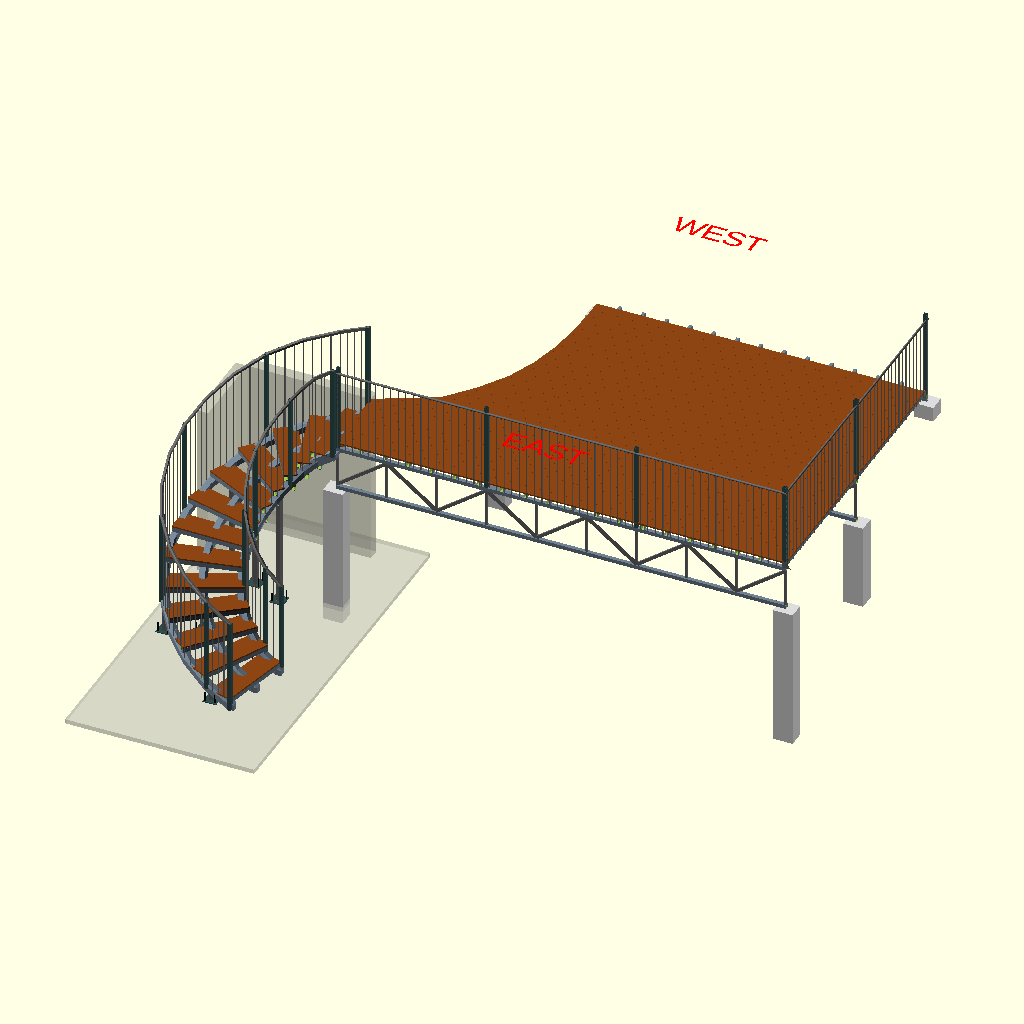
Cell 1: the model at its default parameters.
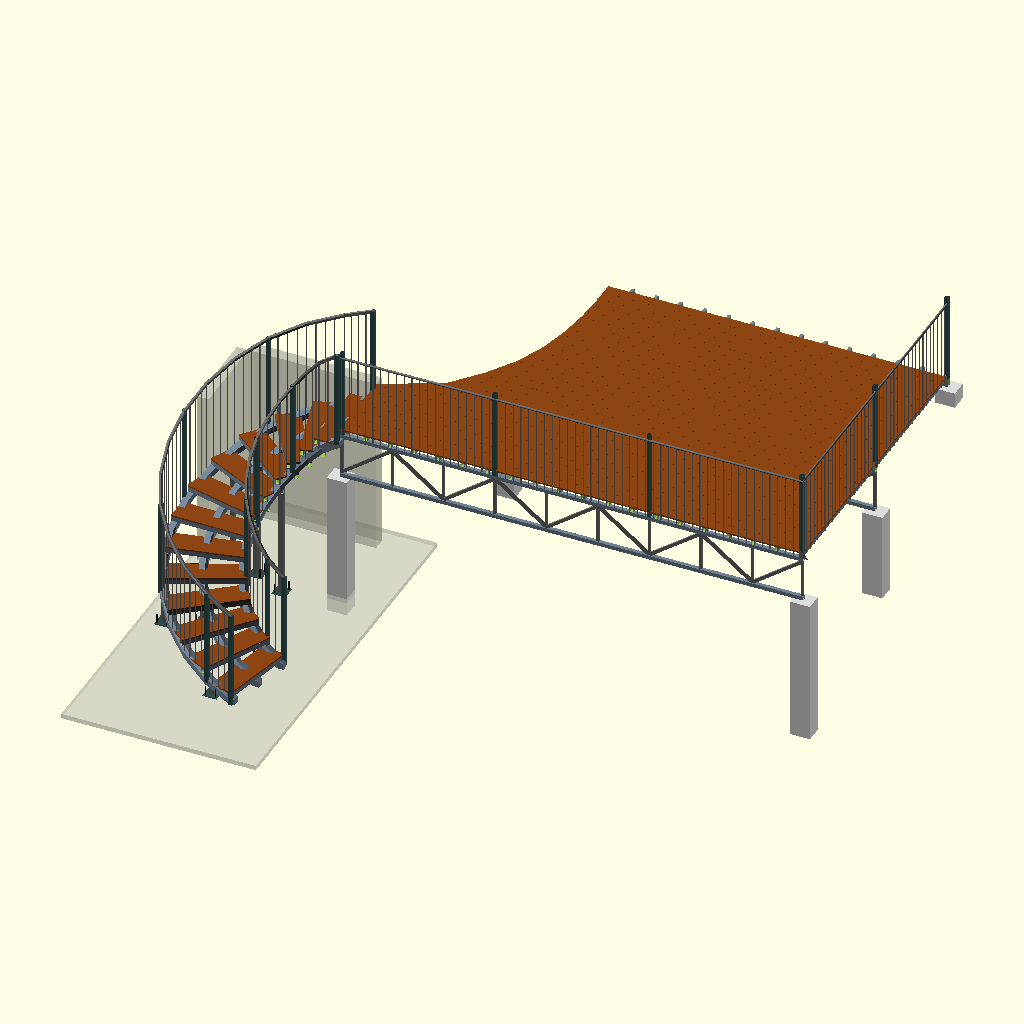
Cell 2 — show_labels set to false, the other parameters unchanged.
The same orthographic view direction (rotation 55°, 0°, 25°; colour scheme Cornfield) for every cell, with the view re-fitted per cell, so scale and position can differ between cells.
The OpenSCAD source (models/deck_only - Copy.scad):
// --- REVISED DECK: IMPROVED STRUCTURAL VERSION ---
// Closer to Israeli residential engineering practice
// Main upgrades:
// - Larger primary beams
// - Stronger transverse members
// - Stronger support posts
// - Stronger railing posts
// - Reduced joist spacing
// - Added diagonal bracing
// - Added railing gussets

show_labels = true;
$fn = 64;

// =====================================================
// 1. MATERIAL GRADES & PROFILES
// =====================================================

// Primary longitudinal beams
main_h = 100;
main_w = 50;
main_wall = 4.0;

// Truss longbeams for the two east-most beam lines
truss_beam_count = 2;
truss_depth = 600;
truss_chord_h = 50;
truss_chord_wall = 4.0;
truss_web_w = 30;
truss_web_d = 26;
truss_panel_target = 700;

// Transverse members
lat_h  = 60;
lat_w  = 40;
lat_wall = 3.0;

// Support posts
pole_h = 60;
pole_w = 60;
pole_wall = 4.0;

// Decking
ipe_thick = 20;
ipe_w = 140;
ipe_gap = 1;

// Base plates
plate_w = 180;
plate_d = 180;
plate_thick = 10;

level_bolt_d = 16;
level_bolt_h = 120;

// Concrete wall bearing points at beam ends
wall_support_l = 260;
wall_support_w = 220;

// Railing posts
rpost_w = 50;
rpost_h = 50;
rpost_wall = 3.0;

// Railing gussets
gusset_t = 6;
gusset_l = 120;

// =====================================================
// 2. DECK DIMENSIONS
// =====================================================

deck_len = 5950;

// Original west edge stays fixed. The deck is extended 1 m east.
original_deck_wid = 3040;
east_extension = 1000;
deck_wid = original_deck_wid + east_extension;
east_y = -east_extension;
west_y = original_deck_wid;

deck_elev = 2380;

// Longbeams are about 2.0 m center-to-center across the expanded width.
longbar_ys = [
    east_y,
    east_y + (deck_wid - main_w) / 2,
    west_y - main_w
];

longbar_reductions = [
    0,
    1212,
    1610
];

longbar_count = len(longbar_ys);

function rock_height_at_y(y) =
    min(deck_elev - 180, max(0, (y / west_y) * (deck_elev - 180)));

// Reduced transverse spacing
bar_spacing = 320;

lat_count = ceil((deck_len - main_w) / bar_spacing) + 1;
lat_spacing = (deck_len - main_w) / (lat_count - 1);

// =====================================================
// 3. STAIR & SITE CONSTRAINTS
// =====================================================

// Site coordinates are local to the stair opening:
// local x = east/west, with east negative; local y = north/south, with south negative.
// They map into this model as [model_x, model_y] = [local_y, local_x].
stair_width = 1000;
stair_drop = 2330;
stair_risers = 14;
stair_visible_treads = stair_risers - 1;
stair_rise = stair_drop / stair_risers;
stair_going = 300;

stair_top_z = deck_elev + main_h + lat_h + ipe_thick;
stair_floor_z = stair_top_z - stair_drop;

stair_design_live_load_kg_m2 = 500;
stair_dynamic_factor = 1.5;
stair_stringer_w = 80;
stair_stringer_drop = 140;
stair_cross_h = 60;
stair_cross_w = 50;
stair_cross_wall = 4.0;
stair_support_spacing = 4;
stair_wall_clearance = 80;

site_wall_y = -1640;
site_wall_x = -1100;
site_wall_thick = 150;
site_wall_top_z = stair_top_z;

// Walking-line points, in the local stair coordinate system.
// 180-degree winding (south -> north) stair: leaves the deck heading due
// SOUTH, dives down in a single clean valley and rounds the EAST TIP of the
// E-W wall (leg B, tip at local (-1100,-1640)), bringing the treads down
// beside the south wall (south tread corner reaches ~-1747, past the -1640
// wall face), then keeps curving another ~90 degrees to finish with the
// bottom (lowest) tread heading NORTH (+y). The U bulges west to ~-3104 to
// keep the 1 m-wide treads clear of the wall tip while diving south - a
// tread tucked any closer would penetrate leg B. The floor is assumed
// extended north as needed; treads may cross into positive y. No tread
// footprint overlaps either wall leg (verified by design_winding_stairs.py).
// The lowest MODELLED tread (index 13) sits one standard riser (166 mm)
// above the floor: the final path point is the floor landing, i.e. the
// floor slab itself is the last step (no tread/stringer reaches below it).
stair_path = [
    [-stair_width/2 - stair_wall_clearance, 0],
    [-580, -300],
    [-663, -588],
    [-826, -840],
    [-1056, -1033],
    [-1323, -1169],
    [-1614, -1242],
    [-1914, -1247],
    [-2208, -1184],
    [-2480, -1058],
    [-2716, -873],
    [-2905, -640],
    [-3036, -370],
    [-3104, -78],
    [-3104, 222]
];

// Tread orientations are derived from the path itself (see
// stair_segment_angle below), so no hand-tuned angle table is needed.

// =====================================================
// 4. MODULES
// =====================================================

// RHS along X
module steel_rhs(l, w, h, wall) {
    difference() {
        color("SlateGray")
            cube([l, w, h]);

        translate([-1, wall, wall])
            cube([l + 2, w - 2*wall, h - 2*wall]);
    }
}

// RHS along Y
module steel_rhs_y(w, l, h, wall) {
    difference() {
        color("SlateGray")
            cube([w, l, h]);

        translate([wall, -1, wall])
            cube([w - 2*wall, l + 2, h - 2*wall]);
    }
}

// Centered solid web member used inside the truss longbeams
module truss_web_between(x1, z1, x2, z2) {

    color("DimGray")
        hull() {

            translate([
                x1 - truss_web_w/2,
                main_w/2 - truss_web_d/2,
                z1 - truss_web_w/2
            ])
                cube([truss_web_w, truss_web_d, truss_web_w]);

            translate([
                x2 - truss_web_w/2,
                main_w/2 - truss_web_d/2,
                z2 - truss_web_w/2
            ])
                cube([truss_web_w, truss_web_d, truss_web_w]);
        }
}

module truss_vertical_web(x) {

    translate([
        x - truss_web_w/2,
        main_w/2 - truss_web_d/2,
        main_h - truss_depth + truss_chord_h
    ])
        color("DimGray")
            cube([
                truss_web_w,
                truss_web_d,
                truss_depth - 2*truss_chord_h
            ]);
}

// Truss along X. Top chord remains level with the old beam top so lats still fit.
module truss_longbeam(l) {

    translate([0, 0, main_h - truss_depth])
        steel_rhs(l, main_w, truss_chord_h, truss_chord_wall);

    translate([0, 0, main_h - truss_chord_h])
        steel_rhs(l, main_w, truss_chord_h, truss_chord_wall);

    n_panels = ceil(l / truss_panel_target);
    panel_l = l / n_panels;

    bottom_z = main_h - truss_depth + truss_chord_h + truss_web_w/2;
    top_z = main_h - truss_chord_h - truss_web_w/2;

    for (p = [0:n_panels]) {

        x_node =
            min(
                l - truss_web_w/2,
                max(truss_web_w/2, p * panel_l)
            );

        truss_vertical_web(x_node);
    }

    for (p = [0:n_panels-1]) {

        x1 = p * panel_l + truss_web_w/2;
        x2 = (p + 1) * panel_l - truss_web_w/2;

        if (p % 2 == 0)
            truss_web_between(x1, bottom_z, x2, top_z);
        else
            truss_web_between(x1, top_z, x2, bottom_z);
    }
}

// Hollow support post
module flush_pole(h, w_match, h_match) {
    difference() {
        color("DimGray")
            cube([h_match, w_match, h]);

        translate([pole_wall, pole_wall, -1])
            cube([
                h_match - 2*pole_wall,
                w_match - 2*pole_wall,
                h + 2
            ]);
    }
}

// Base plate
module leveling_plate() {

    color("DarkSlateGray")
        cube([plate_w, plate_d, plate_thick]);

    color("Black") {

        for (x = [25, plate_w - 25])
        for (y = [25, plate_d - 25])

            translate([x, y, plate_thick])
                cylinder(
                    h = level_bolt_h,
                    d = level_bolt_d
                );
    }
}

// Adjustable support
module adjustable_rock_support(h) {

    translate([
        -plate_w/2 + pole_w/2,
        -plate_d/2 + pole_w/2,
        0
    ])
        leveling_plate();

    translate([0, 0, plate_thick])
        flush_pole(
            h - plate_thick,
            pole_w,
            pole_w
        );
}

// Concrete wall support under a beam end
module concrete_wall_support(h) {

    color("Gainsboro")
        cube([wall_support_l, wall_support_w, h]);
}

// Structural railing post
module structural_rail_post(post_height = 1160) {

    color("DarkSlateGray")
    difference() {

        cube([rpost_w, rpost_h, post_height]);

        translate([
            rpost_wall,
            rpost_wall,
            -1
        ])
            cube([
                rpost_w - 2*rpost_wall,
                rpost_h - 2*rpost_wall,
                post_height + 2
            ]);
    }
}

// Triangular railing gusset
module railing_gusset() {

    color("DimGray")

    linear_extrude(height = gusset_t)

        polygon([
            [0,0],
            [gusset_l,0],
            [0,gusset_l]
        ]);
}

// Top rail tube
top_d = 30;
top_wall = 2;

module top_tube(L) {

    rotate([0,90,0])

    difference() {

        cylinder(h = L, d = top_d);

        translate([0,0,-1])
            cylinder(
                h = L + 2,
                d = top_d - 2*top_wall
            );
    }
}

function stair_global_xy(p) = [p[1], p[0]];
function stair_level_z(i) = stair_top_z - i * stair_rise;
function stair_segment_len(i) =
    let(
        p0 = stair_path[i],
        p1 = stair_path[i + 1],
        dx = p1[0] - p0[0],
        dy = p1[1] - p0[1]
    )
    sqrt(dx*dx + dy*dy);

// Angle (deg) of each segment in MODEL space. The global mapping swaps
// axes (model = [local_y, local_x]), so the tread rotation about Z is
// atan2(dx_local, dy_local).
function stair_segment_angle(i) =
    let(
        p0 = stair_path[i],
        p1 = stair_path[i + 1],
        dx = p1[0] - p0[0],
        dy = p1[1] - p0[1]
    )
    atan2(dx, dy);

function stair_segment_normal(i) =
    let(
        p0 = stair_path[i],
        p1 = stair_path[i + 1],
        dx = p1[0] - p0[0],
        dy = p1[1] - p0[1],
        L = stair_segment_len(i)
    )
    [-dy / L, dx / L];

function stair_offset_point(i, p, off) =
    let(n = stair_segment_normal(i))
    [p[0] + n[0] * off, p[1] + n[1] * off];

function stair_midpoint(i) =
    [
        (stair_path[i - 1][0] + stair_path[i][0]) / 2,
        (stair_path[i - 1][1] + stair_path[i][1]) / 2
    ];

function stair_node_offset_point(i, off) =
    stair_offset_point(
        min(stair_risers - 1, max(0, i)),
        stair_path[i],
        off
    );

// Mitred offset point shared by the two stringer segments that meet at node
// i. Both neighbouring segments evaluate the SAME point here (average of the
// adjacent segment normals, scaled by 1/cos(half-angle) so the perpendicular
// offset stays = off), so the linear stringer pieces butt together exactly -
// a full four-sided weld at every joint instead of leaving a gap. Clamped to
// the modelled-tread segments so the path ends behave (straight, no miter).
function stair_seam_point(i, off) =
    let(
        a  = max(0, i - 1),
        b  = min(stair_visible_treads - 1, i),
        nA = stair_segment_normal(a),
        nB = stair_segment_normal(b),
        sx = nA[0] + nB[0],
        sy = nA[1] + nB[1],
        L  = sqrt(sx * sx + sy * sy),
        ux = L < 1e-6 ? nB[0] : sx / L,
        uy = L < 1e-6 ? nB[1] : sy / L,
        d  = ux * nA[0] + uy * nA[1],     // cos(half turn angle)
        s  = off / max(0.35, d)           // miter scale (clamped for sharp turns)
    )
    [stair_path[i][0] + ux * s, stair_path[i][1] + uy * s];

module solid_member_between(p0, z0, p1, z1, size, c = "SlateGray") {

    g0 = stair_global_xy(p0);
    g1 = stair_global_xy(p1);

    color(c)
        hull() {

            translate([
                g0[0] - size/2,
                g0[1] - size/2,
                z0 - size/2
            ])
                cube([size, size, size]);

            translate([
                g1[0] - size/2,
                g1[1] - size/2,
                z1 - size/2
            ])
                cube([size, size, size]);
        }
}

module local_xy_cube(x0, y0, z0, dx, dy, dz) {

    translate([y0, x0, z0])
        cube([dy, dx, dz]);
}

module stair_tread(i) {

    p = stair_midpoint(i);
    g = stair_global_xy(p);
    a = stair_segment_angle(i - 1);
    z = stair_level_z(i);

    translate([g[0], g[1], z]) {

        rotate([0, 0, a]) {

            translate([
                -stair_going/2,
                -stair_width/2,
                -ipe_thick
            ])
                color("SaddleBrown")
                    cube([stair_going, stair_width, ipe_thick]);

            translate([
                -stair_going/2,
                -stair_width/2,
                -ipe_thick - stair_cross_h
            ])
                steel_rhs_y(
                    stair_cross_w,
                    stair_width,
                    stair_cross_h,
                    stair_cross_wall
                );

            translate([
                stair_going/2 - stair_cross_w,
                -stair_width/2,
                -ipe_thick - stair_cross_h
            ])
                steel_rhs_y(
                    stair_cross_w,
                    stair_width,
                    stair_cross_h,
                    stair_cross_wall
                );
        }
    }
}

module curved_stair_stringers() {

    stringer_offsets = [
        -stair_width/2 + stair_stringer_w/2,
        0,
        stair_width/2 - stair_stringer_w/2
    ];

    // Lowest centreline z the stringer cube may take so its underside
    // (z - stair_stringer_w/2) never sinks below the floor slab. Under the
    // lowest tread the stringer therefore foots exactly ON the floor
    // instead of punching through it (no excavation needed).
    min_stringer_z = stair_floor_z + stair_stringer_w/2;

    // Only build stringers under the modelled treads (1..stair_visible_treads).
    // The final path segment descends to the floor landing - that last
    // "step down" is the floor slab itself, so no stringer ramps onto it.
    for (seg = [0:stair_visible_treads-1])
    for (off = stringer_offsets) {

        // Shared mitred seam points: segment seg ends where segment seg+1
        // begins (identical xy and z), so the linear pieces are welded on
        // all four faces with no gap.
        p0 = stair_seam_point(seg, off);
        p1 = stair_seam_point(seg + 1, off);

        z0 = max(stair_level_z(seg) - ipe_thick - stair_stringer_drop,
                 min_stringer_z);
        z1 = max(stair_level_z(seg + 1) - ipe_thick - stair_stringer_drop,
                 min_stringer_z);

        solid_member_between(p0, z0, p1, z1, stair_stringer_w);
    }
}

module curved_stair_supports() {

    support_offsets = [
        -stair_width/2 + stair_stringer_w/2,
        0,
        stair_width/2 - stair_stringer_w/2
    ];

    for (node = [stair_support_spacing:stair_support_spacing:stair_visible_treads])
    for (off = support_offsets) {

        p = stair_node_offset_point(node, off);
        g = stair_global_xy(p);
        z_top = stair_level_z(node) - ipe_thick - stair_stringer_drop;
        h = z_top - stair_floor_z;

        if (h > plate_thick + 100)
            translate([
                g[0] - pole_w/2,
                g[1] - pole_w/2,
                stair_floor_z
            ])
                adjustable_rock_support(h);
    }
}

module stair_rail_posts_and_top(offset) {

    // End the rail at the last ACTUAL tread (node = stair_visible_treads),
    // not at the floor-landing node (stair_risers), which sits ~one going
    // further north than the lowest step.
    rail_nodes = [0, 3, 6, 9, 12, stair_visible_treads];

    // Structural posts carry the handrail down INTO the stair support: each
    // post foots on the stringer centreline (ipe_thick + stringer_drop below
    // the tread top) rather than just resting on the tread, so the load path
    // runs handrail -> post -> stringer. The thin balusters in between only
    // stop falls; these posts give the rail its strength.
    post_foot_drop = ipe_thick + stair_stringer_drop;

    for (i = rail_nodes) {

        p = stair_seam_point(i, offset);
        g = stair_global_xy(p);

        translate([
            g[0] - rpost_w/2,
            g[1] - rpost_h/2,
            stair_level_z(i) - post_foot_drop
        ])
            structural_rail_post(rail_h + post_foot_drop);
    }

    // Top handrail: one linear piece PER STEP, following the same mitred
    // seam line as the stringer (stair_seam_point), so the rail approximates
    // the curve with connected pieces that butt together on all four faces
    // at every node - matching the stringer construction. Because the rail
    // and stringer now share this offset line, the vertical posts and thin
    // rods run straight up between the stringer and the handrail.
    for (seg = [0:stair_visible_treads-1]) {

        p0 = stair_seam_point(seg, offset);
        p1 = stair_seam_point(seg + 1, offset);

        solid_member_between(
            p0,
            stair_level_z(seg) + rail_h - top_d/2,
            p1,
            stair_level_z(seg + 1) + rail_h - top_d/2,
            top_d,
            "DimGray"
        );
    }
}

// Vertical baluster infill for one side of the stair rail, matching the
// deck's railing: rail_bar-square bars at rail_pitch spacing. stair_level_z
// is linear in the node index, so a bar of height rail_h tops out exactly on
// the underside of the sloping top rail.
module stair_rail_balusters(offset) {

    // Infill only the run that carries actual treads; the final
    // floor-landing segment (index stair_visible_treads) is north of the
    // last step, so it gets no balusters - keeping the rail flush with the
    // last actual stair.
    for (i = [0 : stair_visible_treads - 1]) {

        p0 = stair_seam_point(i, offset);
        p1 = stair_seam_point(i + 1, offset);
        g0 = stair_global_xy(p0);
        g1 = stair_global_xy(p1);

        z0 = stair_level_z(i);
        z1 = stair_level_z(i + 1);

        seg_len = sqrt(
            (g1[0] - g0[0]) * (g1[0] - g0[0]) +
            (g1[1] - g0[1]) * (g1[1] - g0[1])
        );

        n_bar = max(1, round(seg_len / rail_pitch));

        // Each baluster stands on the FLAT surface that spans this path
        // segment - tread(i+1), whose top is at stair_level_z(i+1), or the
        // floor slab for the lowest segment (stair_level_z(stair_risers) =
        // stair_floor_z) - and rises to meet the sloping top rail. Footing
        // every baluster on its tread/floor stops them floating above the
        // steps and keeps the bottom of the rail connected to the floor.
        base_z = z1;

        for (k = [0 : n_bar - 1]) {

            t = k / n_bar;

            // Top follows the sloping walking line + rail_h (matches the
            // top rail); the base sits flat on the tread/floor below.
            top_z = z0 + (z1 - z0) * t + rail_h;

            translate([
                g0[0] + (g1[0] - g0[0]) * t - rail_bar/2,
                g0[1] + (g1[1] - g0[1]) * t - rail_bar/2,
                base_z
            ])
                color("DimGray")
                    cube([rail_bar, rail_bar, top_z - base_z]);
        }
    }
}

module curved_stair_rails() {

    stair_rail_posts_and_top(-stair_width/2);
    stair_rail_posts_and_top(stair_width/2);

    stair_rail_balusters(-stair_width/2);
    stair_rail_balusters(stair_width/2);
}

module site_reference_geometry() {

    wall_h = site_wall_top_z - stair_floor_z;

    color([0.78, 0.78, 0.72, 0.45]) {

        // Solid floor at the bottom of the stair.
        local_xy_cube(
            -4600,
            -1900,
            stair_floor_z - 60,
            5000,
            2500,
            60
        );

        // Wall from the stair origin southward to y = -1640 mm.
        local_xy_cube(
            0,
            site_wall_y,
            stair_floor_z,
            site_wall_thick,
            -site_wall_y,
            wall_h
        );

        // Wall from y = -1640 mm eastward to x = -1100 mm.
        local_xy_cube(
            site_wall_x,
            site_wall_y - site_wall_thick,
            stair_floor_z,
            -site_wall_x,
            site_wall_thick,
            wall_h
        );
    }
}

module curved_staircase() {

    site_reference_geometry();

    curved_stair_stringers();

    for (i = [1:stair_visible_treads])
        stair_tread(i);

    curved_stair_supports();
    curved_stair_rails();
}

// =====================================================
// 5. MAIN DECK FRAME
// =====================================================

translate([0,0,deck_elev]) {

    difference() {

        union() {

            // Primary beams

            for (i = [0:longbar_count-1]) {

                y = longbar_ys[i];
                x_start = longbar_reductions[i];

                translate([x_start, y, 0]) {

                    if (i < truss_beam_count)
                        truss_longbeam(deck_len - x_start);
                    else
                        steel_rhs(
                            deck_len - x_start,
                            main_w,
                            main_h,
                            main_wall
                        );
                }
            }

            // Transverse members

            for (i = [0:lat_count-1]) {

                x = i * lat_spacing;

                translate([x,east_y,main_h])

                    steel_rhs_y(
                        lat_w,
                        deck_wid,
                        lat_h,
                        lat_wall
                    );
            }

            // Ipe decking

            for (y = [east_y:ipe_w + ipe_gap:west_y - ipe_w])

                translate([0, y, main_h + lat_h])

                    color("SaddleBrown")
                        cube([
                            deck_len,
                            ipe_w,
                            ipe_thick
                        ]);
        }

        // Curved south cutout

        translate([0,0,main_h - truss_depth - 20])

        linear_extrude(
            truss_depth + lat_h + ipe_thick + 40
        )

        polygon([
            [-200,east_y - 200],
            [-200,west_y + 200],
            [1610,west_y + 200],
            [1610,west_y],
            [1610,2660],
            [1590,2280],
            [1540,1900],
            [1450,1520],
            [1300,1140],
            [1060,760],
            [740,380],
            [0,0],
            [0,east_y - 200]
        ]);
    }
}

// =====================================================
// 6. SUPPORTS
// =====================================================

for (i = [0:longbar_count-1]) {

    y = longbar_ys[i];
    rock_z = rock_height_at_y(y + main_w/2);
    support_h = deck_elev - rock_z;
    reduction = longbar_reductions[i];
    wall_h =
        i < truss_beam_count ?
            deck_elev + main_h - truss_depth - rock_z :
            support_h;

    // Concrete wall bearing at both beam ends.
    for (x_wall = [reduction, deck_len]) {

        translate([
            x_wall - wall_support_l/2,
            y + main_w/2 - wall_support_w/2,
            rock_z
        ])

        concrete_wall_support(wall_h);
    }

    if (i >= truss_beam_count) {
        for (s = [1:2]) {

            x_supp =
                reduction +
                s * (deck_len - reduction) / 3;

            translate([
                x_supp,
                y + main_w/2 - pole_w/2,
                rock_z
            ])

            adjustable_rock_support(support_h);
        }
    }
}


// =====================================================
// 7. CURVED STAIRCASE
// =====================================================

curved_staircase();


// =====================================================
// 8. RAILINGS
// =====================================================

rail_z0 = deck_elev + main_h;
rail_h  = 1100;

rail_bar = 10;
rail_gap = 90;
rail_pitch = rail_bar + rail_gap;

// East side posts

translate([0,east_y,rail_z0])
    structural_rail_post();

translate([deck_len/3 - rpost_w/2,east_y,rail_z0])
    structural_rail_post();

translate([2*deck_len/3 - rpost_w/2,east_y,rail_z0])
    structural_rail_post();

translate([deck_len - rpost_w,east_y,rail_z0])
    structural_rail_post();

// North side posts

translate([
    deck_len - rpost_w,
    east_y + deck_wid/2,
    rail_z0
])
    structural_rail_post();

translate([
    deck_len - rpost_w,
    west_y - rpost_h,
    rail_z0
])
    structural_rail_post();

// Gussets at corner post

translate([
    deck_len - rpost_w,
    east_y,
    rail_z0
])
rotate([90,0,0])
    railing_gusset();

translate([
    deck_len - rpost_w,
    east_y,
    rail_z0
])
rotate([90,0,90])
    railing_gusset();

// East railing infill

color("DimGray")

translate([0,east_y,rail_z0]) {

    n_e =
        floor((deck_len - rail_bar) / rail_pitch) + 1;

    off_e =
        (deck_len -
        (n_e * rail_bar +
        (n_e - 1) * rail_gap)) / 2;

    for (i = [0:n_e-1])

        translate([
            off_e + i * rail_pitch,
            0,
            0
        ])

        cube([
            rail_bar,
            rail_bar,
            rail_h
        ]);

    translate([
        0,
        rail_bar/2,
        rail_h - top_d/2
    ])

    top_tube(deck_len);
}

// North railing infill

color("DimGray")

translate([
    deck_len - rail_bar,
    east_y,
    rail_z0
]) {

    n_n =
        floor((deck_wid - rail_bar) / rail_pitch) + 1;

    off_n =
        (deck_wid -
        (n_n * rail_bar +
        (n_n - 1) * rail_gap)) / 2;

    for (i = [0:n_n-1])

        translate([
            0,
            off_n + i * rail_pitch,
            0
        ])

        cube([
            rail_bar,
            rail_bar,
            rail_h
        ]);

    translate([
        rail_bar/2,
        0,
        rail_h - top_d/2
    ])

    rotate([0,0,90])

        top_tube(deck_wid);
}

// =====================================================
// 9. LABELS
// =====================================================

if (show_labels) {

    label_size = 300;

    label_z =
        rail_z0 +
        rail_h +
        50;

    color("Red") {

        translate([
            deck_len/2,
            east_y - 600,
            label_z
        ])

        linear_extrude(2)
            text(
                "EAST",
                size = label_size,
                halign = "center"
            );

        translate([
            deck_len/2,
            west_y + 300,
            label_z
        ])

        linear_extrude(2)
            text(
                "WEST",
                size = label_size,
                halign = "center"
            );
    }
}
Customizer parameters (derived from the source; name, type, default, range or options):
show_labels: bool, default true
main_h: number, default 100
main_w: number, default 50
main_wall: number, default 4
truss_beam_count: number, default 2
truss_depth: number, default 600
truss_chord_h: number, default 50
truss_chord_wall: number, default 4
truss_web_w: number, default 30
truss_web_d: number, default 26
truss_panel_target: number, default 700
lat_h: number, default 60
lat_w: number, default 40
lat_wall: number, default 3
pole_h: number, default 60
pole_w: number, default 60
pole_wall: number, default 4
ipe_thick: number, default 20
ipe_w: number, default 140
ipe_gap: number, default 1
plate_w: number, default 180
plate_d: number, default 180
plate_thick: number, default 10
level_bolt_d: number, default 16
level_bolt_h: number, default 120
wall_support_l: number, default 260
wall_support_w: number, default 220
rpost_w: number, default 50
rpost_h: number, default 50
rpost_wall: number, default 3
gusset_t: number, default 6
gusset_l: number, default 120
deck_len: number, default 5950
original_deck_wid: number, default 3040
east_extension: number, default 1000
deck_elev: number, default 2380
